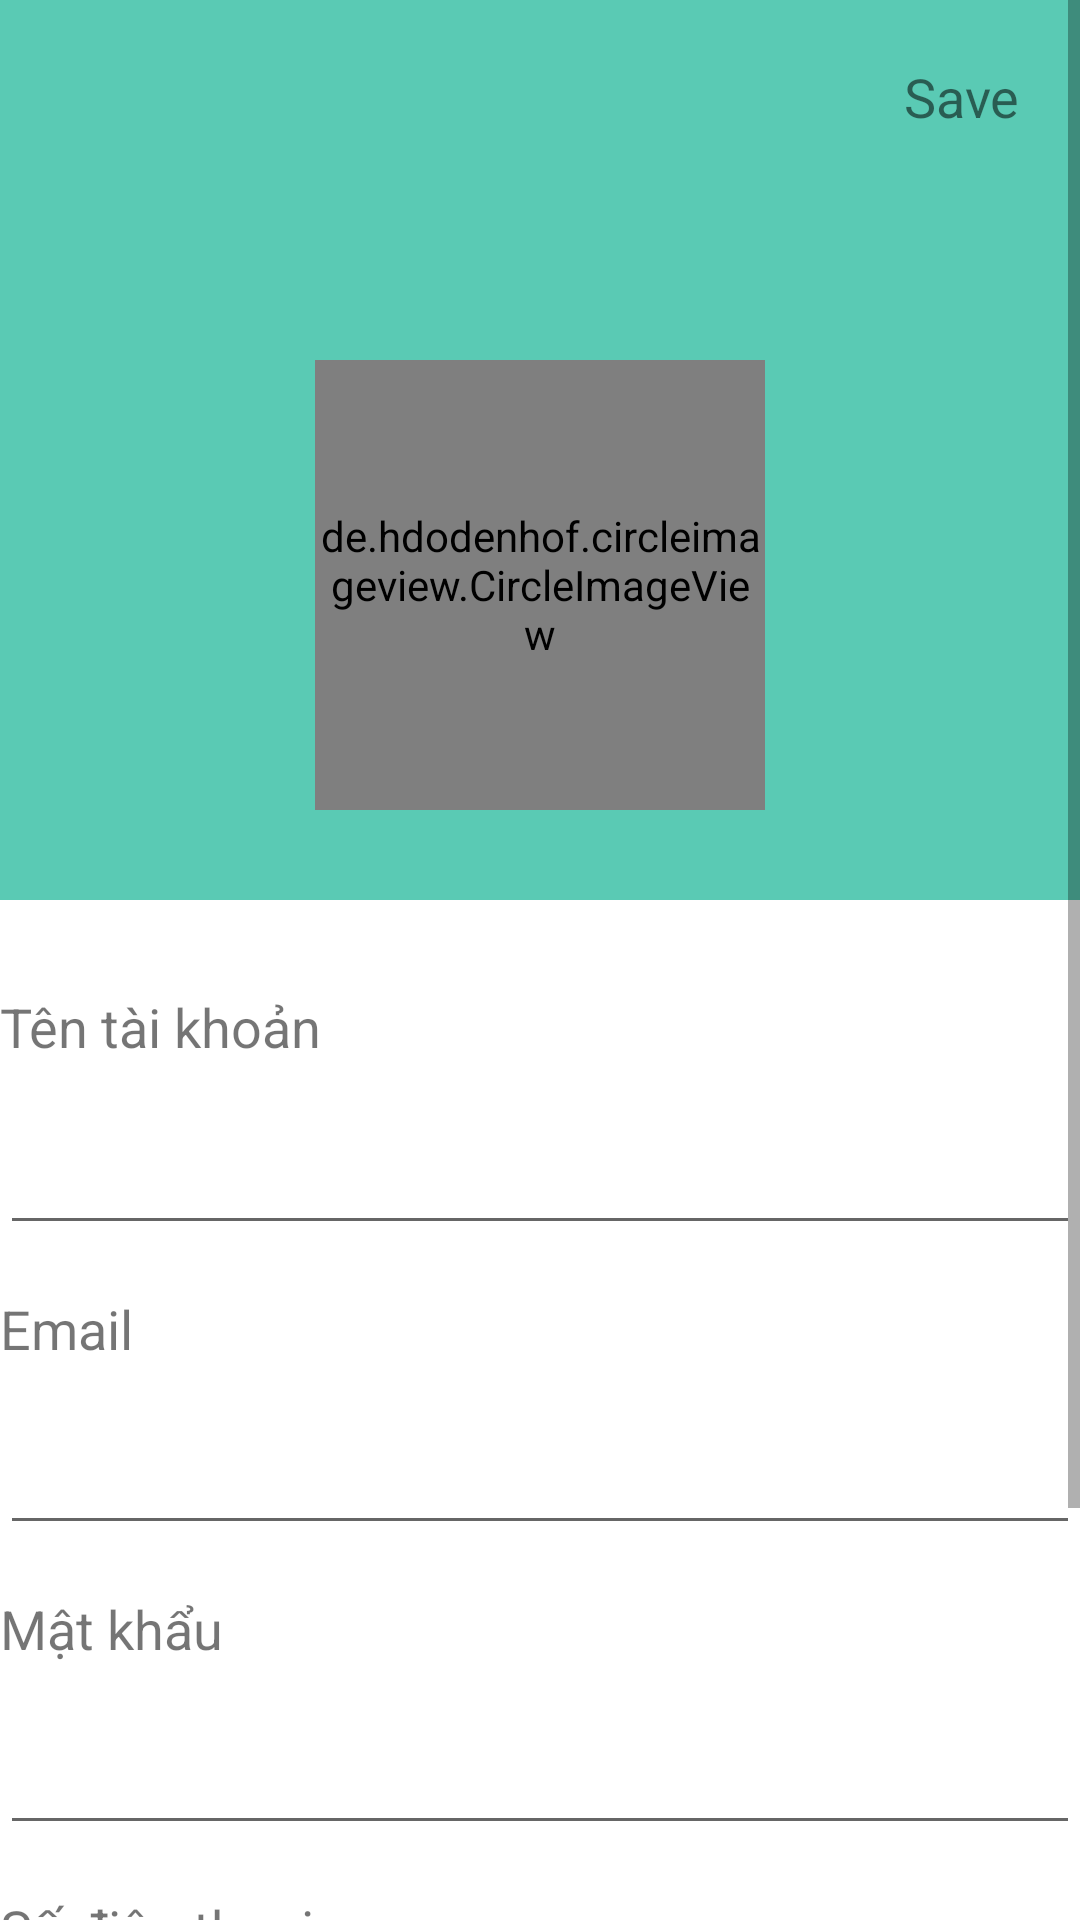

Android layout source for this screen:
<!-- AndroidManifest.xml: application theme Theme.BuyItem00 -->
<!-- res/layout/fragment_account.xml -->
<?xml version="1.0" encoding="utf-8"?>
<ScrollView xmlns:android="http://schemas.android.com/apk/res/android"
    xmlns:app="http://schemas.android.com/apk/res-auto"
    android:layout_width="match_parent"
    android:layout_height="match_parent"
    android:layout_margin="10dp">

    <androidx.constraintlayout.widget.ConstraintLayout
        android:layout_width="match_parent"
        android:layout_height="match_parent">

        <androidx.constraintlayout.widget.ConstraintLayout
            android:id="@+id/constraintLayout2"
            android:layout_width="match_parent"
            android:layout_height="300dp"
            android:background="#5ACAB4"
            app:layout_constraintStart_toStartOf="parent"
            app:layout_constraintTop_toTopOf="parent">

            <TextView
                android:id="@+id/btn_save"
                android:layout_width="wrap_content"
                android:layout_height="wrap_content"
                android:layout_margin="20dp"
                android:text="Save"
                android:textSize="18sp"
                app:layout_constraintEnd_toEndOf="parent"
                app:layout_constraintTop_toTopOf="parent" />

            <de.hdodenhof.circleimageview.CircleImageView
                android:id="@+id/image_avatar"
                android:layout_width="150dp"
                android:layout_height="150dp"
                android:layout_marginBottom="30dp"
                android:src="@drawable/ic_person"
                app:layout_constraintBottom_toBottomOf="parent"
                app:layout_constraintEnd_toEndOf="parent"
                app:layout_constraintStart_toStartOf="parent" />

        </androidx.constraintlayout.widget.ConstraintLayout>


        <TextView
            android:layout_width="wrap_content"
            android:layout_height="wrap_content"
            android:layout_marginTop="30dp"
            android:text="Tên tài khoản"
            android:textSize="18sp"
            app:layout_constraintStart_toStartOf="parent"
            app:layout_constraintTop_toBottomOf="@+id/constraintLayout2" />

        <EditText
            android:id="@+id/edt_name"
            android:layout_width="match_parent"
            android:layout_height="60dp"
            android:layout_marginTop="55dp"
            app:layout_constraintTop_toBottomOf="@id/constraintLayout2" />

        <TextView
            android:layout_width="match_parent"
            android:layout_height="wrap_content"
            android:text="Email"
            android:textSize="18sp"
            app:layout_constraintBottom_toTopOf="@id/edt_email" />

        <EditText
            android:id="@+id/edt_email"
            android:layout_width="match_parent"
            android:layout_height="60dp"
            android:layout_marginTop="40dp"
            android:editable="false"
            android:inputType="none"
            app:layout_constraintTop_toBottomOf="@id/edt_name" />

        <TextView
            android:layout_width="match_parent"
            android:layout_height="wrap_content"
            android:text="Mật khẩu"
            android:textSize="18sp"
            app:layout_constraintBottom_toTopOf="@id/edt_password" />

        <EditText
            android:id="@+id/edt_password"
            android:layout_width="match_parent"
            android:layout_height="60dp"
            android:layout_marginTop="40dp"
            android:password="true"
            app:layout_constraintTop_toBottomOf="@id/edt_email" />

        <TextView
            android:layout_width="match_parent"
            android:layout_height="wrap_content"
            android:text="Số điện thoại"
            android:textSize="18sp"
            app:layout_constraintBottom_toTopOf="@id/edt_phone" />

        <EditText
            android:id="@+id/edt_phone"
            android:layout_width="match_parent"
            android:layout_height="60dp"
            android:layout_marginTop="40dp"
            app:layout_constraintTop_toBottomOf="@id/edt_password" />

        <TextView
            android:layout_width="match_parent"
            android:layout_height="wrap_content"
            android:text="Địa chỉ"
            android:textSize="18sp"
            app:layout_constraintBottom_toTopOf="@id/layout_location" />

        <androidx.constraintlayout.widget.ConstraintLayout
            android:id="@+id/layout_location"
            android:layout_width="match_parent"
            android:layout_height="60dp"
            android:layout_marginTop="40dp"
            app:layout_constraintTop_toBottomOf="@id/edt_phone">

            <ImageView
                android:id="@+id/btn_location"
                android:layout_width="50dp"
                android:layout_height="50dp"
                android:src="@drawable/ic_location"
                app:layout_constraintBottom_toBottomOf="parent"
                app:layout_constraintStart_toStartOf="parent"
                app:layout_constraintTop_toTopOf="parent" />

            <EditText
                android:id="@+id/edt_location"
                android:layout_width="0dp"
                android:layout_height="0dp"
                app:layout_constraintBottom_toBottomOf="parent"
                app:layout_constraintEnd_toEndOf="parent"
                app:layout_constraintStart_toEndOf="@id/btn_location"
                app:layout_constraintTop_toTopOf="parent" />
        </androidx.constraintlayout.widget.ConstraintLayout>

    </androidx.constraintlayout.widget.ConstraintLayout>
</ScrollView>
<!-- resources referenced by this layout -->
<resources>
  <style name="Theme.BuyItem00" parent="Theme.MaterialComponents.Light.NoActionBar">
          
          <item name="colorPrimary">@color/purple_500</item>
          <item name="colorPrimaryVariant">@color/purple_700</item>
          <item name="colorOnPrimary">@color/white</item>
          
          <item name="colorSecondary">@color/teal_200</item>
          <item name="colorSecondaryVariant">@color/teal_700</item>
          <item name="colorOnSecondary">@color/black</item>
          
          <item name="android:statusBarColor" tools:targetApi="l">?attr/colorPrimaryVariant</item>
          
      </style>
  <!-- not gathered from this repository: default colours our renderer supplied (Android Studio template values) -->
  <color name="purple_500">#FF6200EE</color>
  <color name="purple_700">#FF3700B3</color>
  <color name="teal_200">#FF03DAC5</color>
  <color name="teal_700">#FF018786</color>
  <color name="black">#FF000000</color>
  <color name="white">#FFFFFFFF</color>
</resources>
